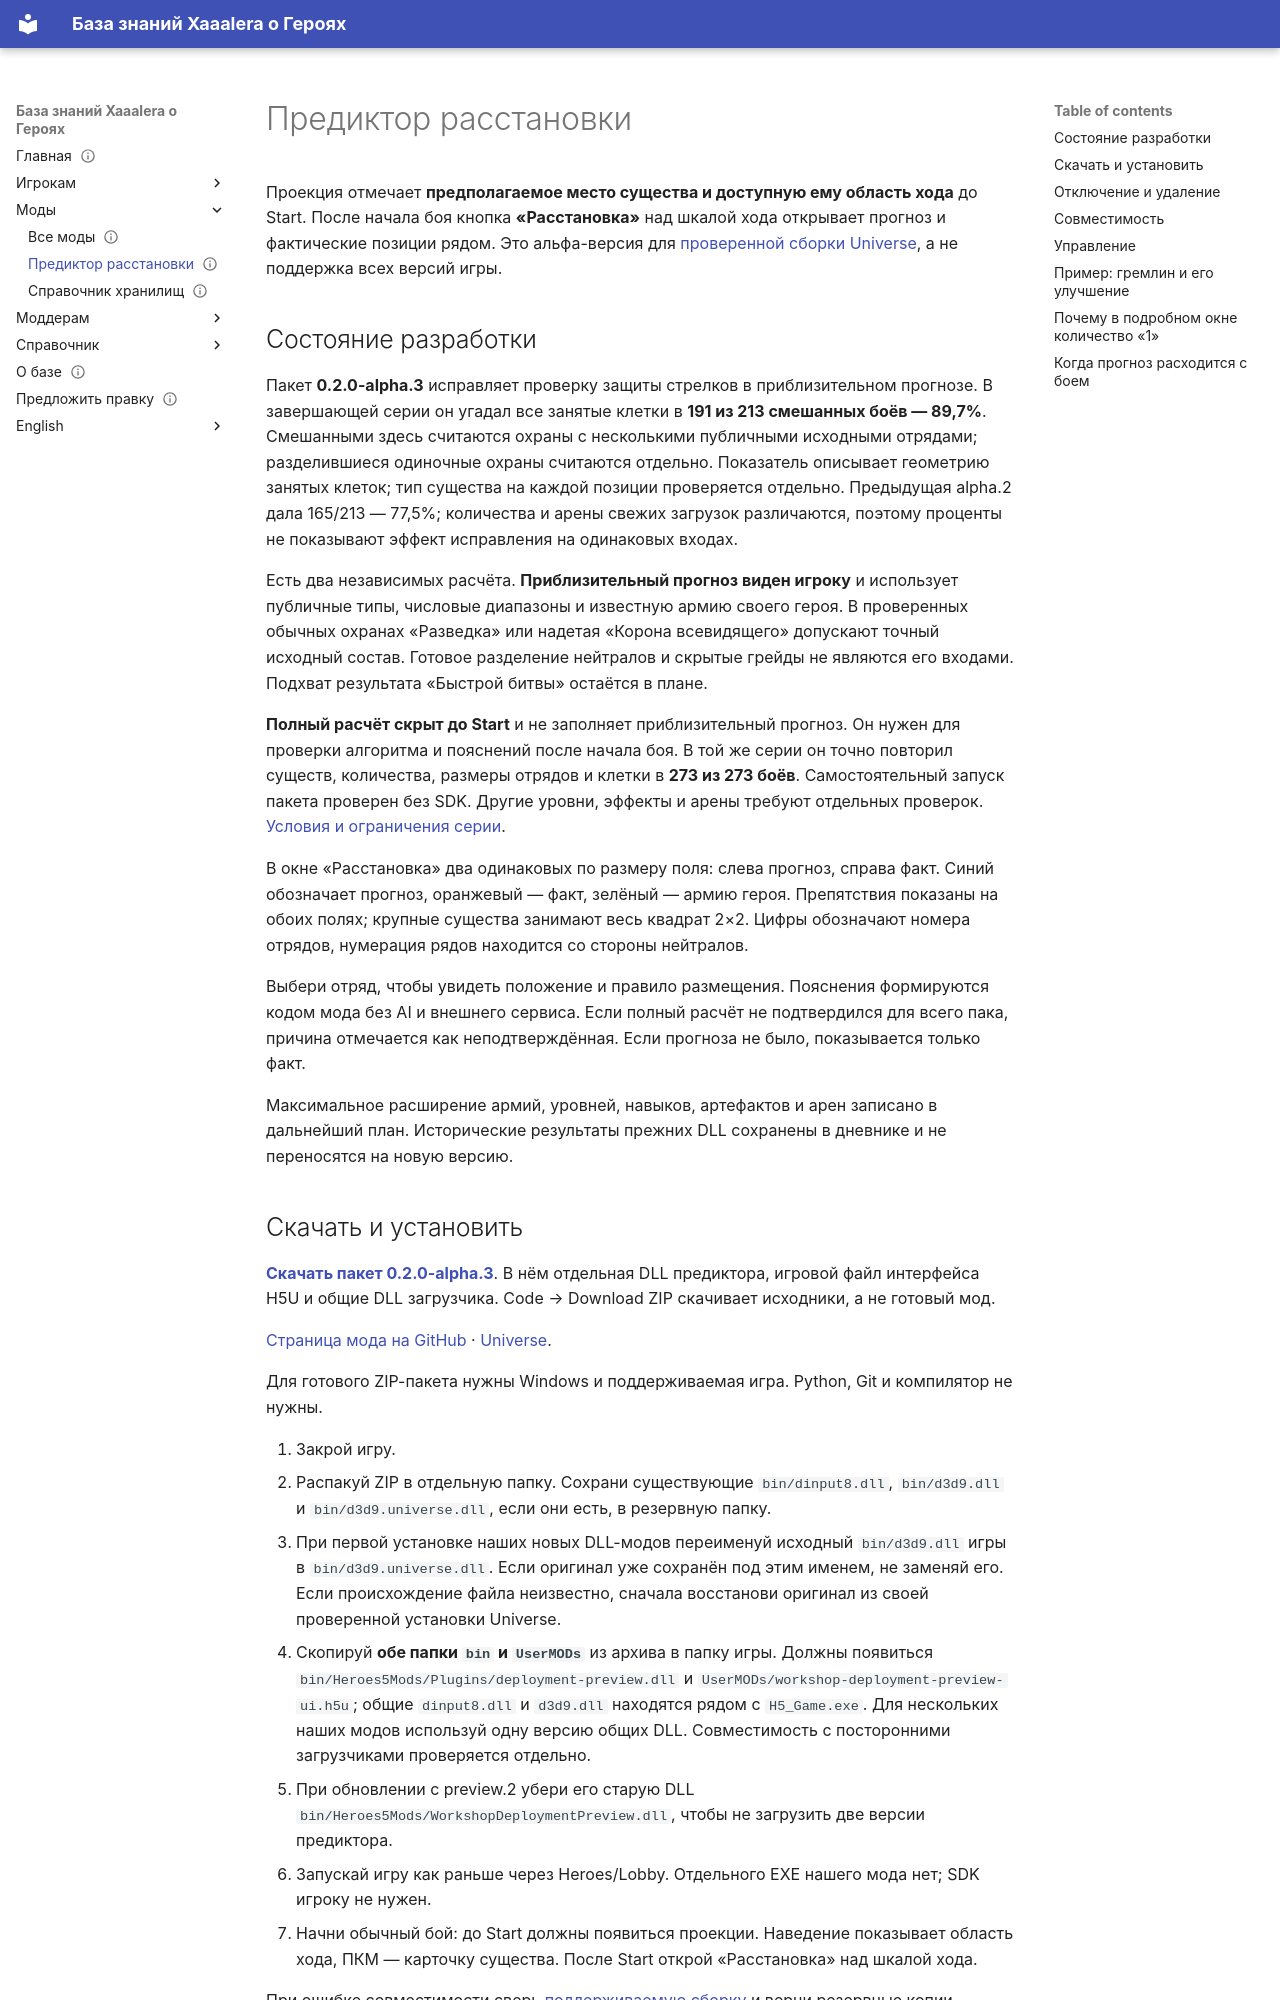

repository: Xaaalera/heroes5-knowledge · page: players/deployment-preview/index.html · generator: mkdocs

---
content_type: how-to
status: draft
faction: academy
title: 'Предиктор расстановки'
lang: ru
section: mods
kicker: HEROES V · UNIVERSE
translation: en/players/deployment-preview/
description: 'Предиктор расстановки'
updated: '2026-10-13'
---
# Предиктор расстановки

Проекция отмечает **предполагаемое место существа и доступную ему область хода** до Start. После начала боя кнопка **«Расстановка»** над шкалой хода открывает прогноз и фактические позиции рядом. Это альфа-версия для [проверенной сборки Universe](../reference/universe-build.md), а не поддержка всех версий игры.

## Состояние разработки

Пакет **0.2.0-alpha.3** исправляет проверку защиты стрелков в приблизительном прогнозе. В завершающей серии он угадал все занятые клетки в **191 из 213 смешанных боёв — 89,7%**. Смешанными здесь считаются охраны с несколькими публичными исходными отрядами; разделившиеся одиночные охраны считаются отдельно. Показатель описывает геометрию занятых клеток; тип существа на каждой позиции проверяется отдельно. Предыдущая alpha.2 дала 165/213 — 77,5%; количества и арены свежих загрузок различаются, поэтому проценты не показывают эффект исправления на одинаковых входах.

Есть два независимых расчёта. **Приблизительный прогноз виден игроку** и использует публичные типы, числовые диапазоны и известную армию своего героя. В проверенных обычных охранах «Разведка» или надетая «Корона всевидящего» допускают точный исходный состав. Готовое разделение нейтралов и скрытые грейды не являются его входами. Подхват результата «Быстрой битвы» остаётся в плане.

**Полный расчёт скрыт до Start** и не заполняет приблизительный прогноз. Он нужен для проверки алгоритма и пояснений после начала боя. В той же серии он точно повторил существ, количества, размеры отрядов и клетки в **273 из 273 боёв**. Самостоятельный запуск пакета проверен без SDK. Другие уровни, эффекты и арены требуют отдельных проверок. [Условия и ограничения серии](../reference/research-diary.md#placement-defensive-normalization-2026-10-13).

В окне «Расстановка» два одинаковых по размеру поля: слева прогноз, справа факт. Синий обозначает прогноз, оранжевый — факт, зелёный — армию героя. Препятствия показаны на обоих полях; крупные существа занимают весь квадрат 2×2. Цифры обозначают номера отрядов, нумерация рядов находится со стороны нейтралов.

Выбери отряд, чтобы увидеть положение и правило размещения. Пояснения формируются кодом мода без AI и внешнего сервиса. Если полный расчёт не подтвердился для всего пака, причина отмечается как неподтверждённая. Если прогноза не было, показывается только факт.

Максимальное расширение армий, уровней, навыков, артефактов и арен записано в дальнейший план. Исторические результаты прежних DLL сохранены в дневнике и не переносятся на новую версию.
